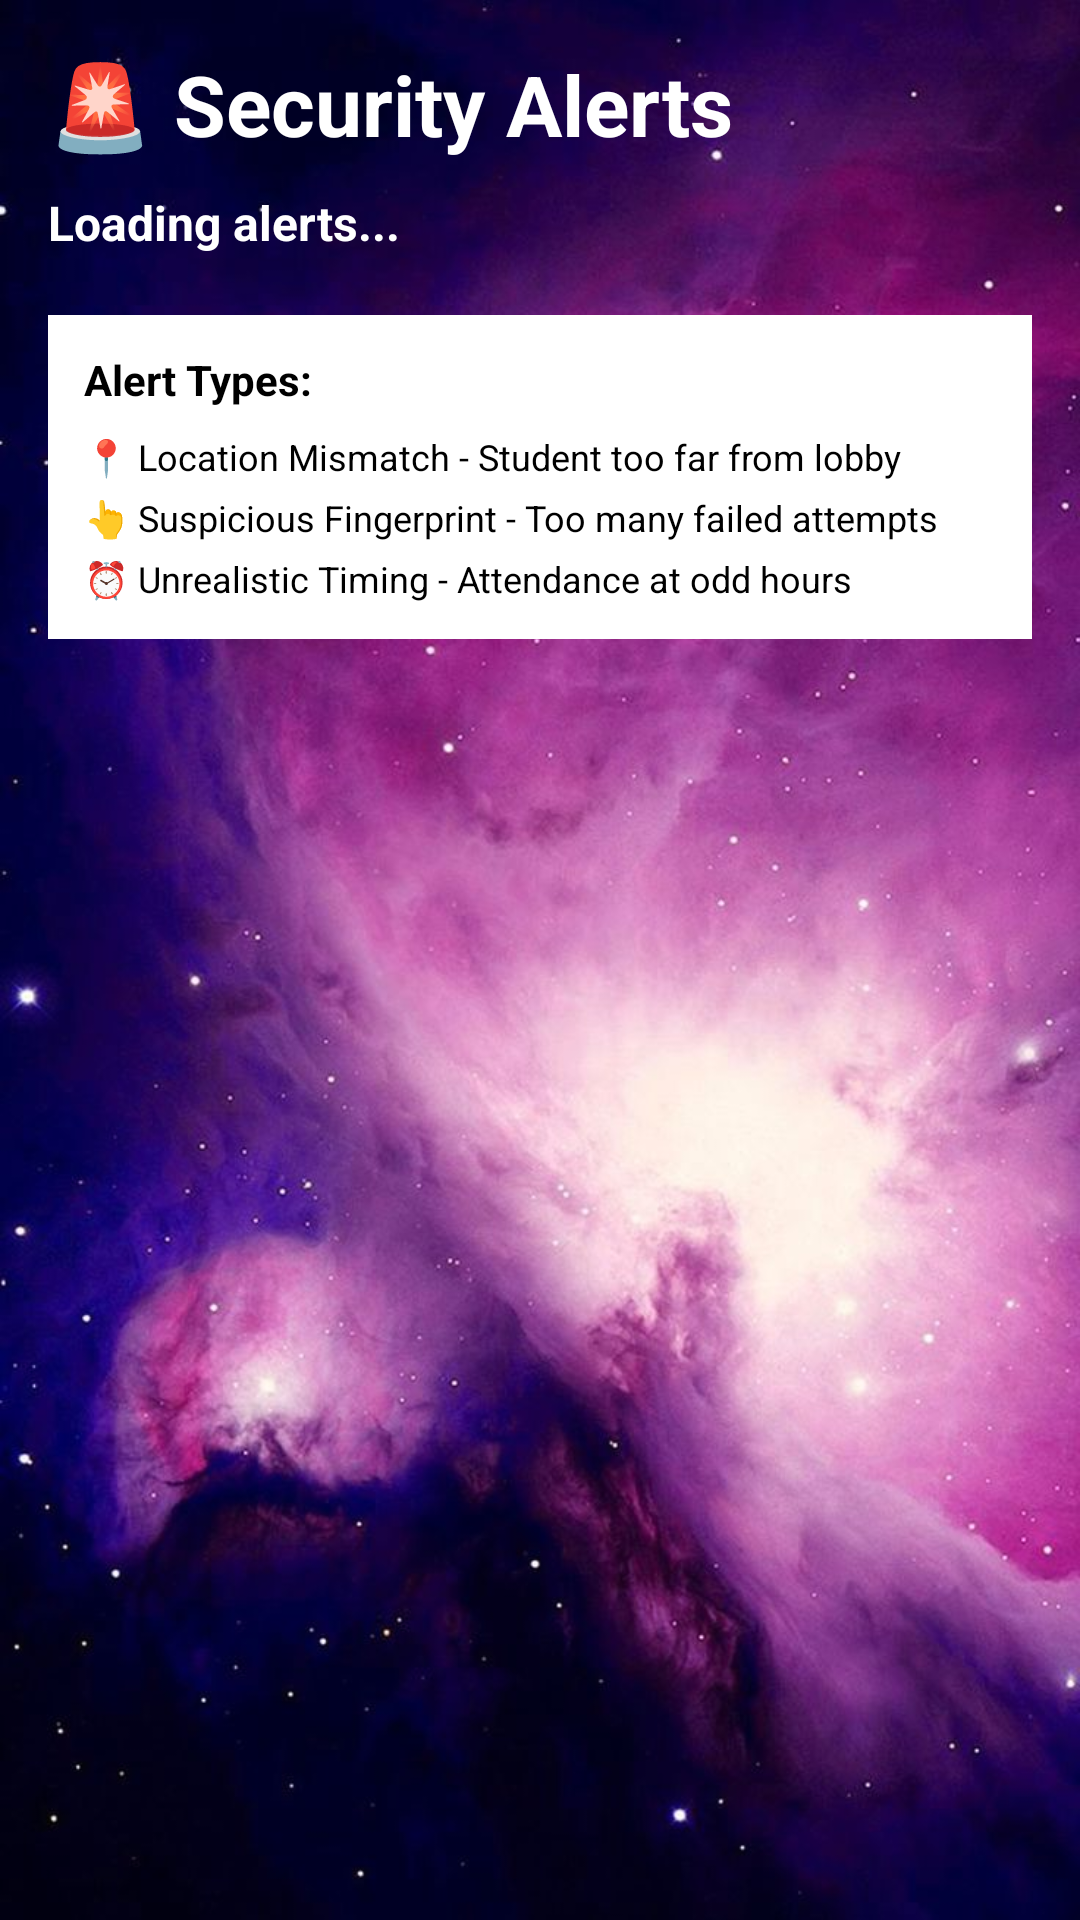

Write the Android layout XML for this screen, with the resource values it uses.
<!-- AndroidManifest.xml: application theme Theme.AttendifyPlus -->
<!-- res/layout/activity_security_alerts.xml -->
<?xml version="1.0" encoding="utf-8"?>
<LinearLayout xmlns:android="http://schemas.android.com/apk/res/android"
    android:layout_width="match_parent"
    android:layout_height="match_parent"
    android:background="@drawable/background3"
    android:orientation="vertical"
    android:padding="16dp">

    
    <TextView
        android:layout_width="wrap_content"
        android:layout_height="wrap_content"
        android:text="🚨 Security Alerts"
        android:textColor="@color/white"
        android:textSize="28sp"
        android:textStyle="bold"
        android:layout_marginBottom="10dp"/>

    
    <TextView
        android:id="@+id/alertCountTextView"
        android:layout_width="wrap_content"
        android:layout_height="wrap_content"
        android:text="Loading alerts..."
        android:textColor="@color/white"
        android:textSize="16sp"
        android:textStyle="bold"
        android:layout_marginBottom="20dp"/>

    
    <LinearLayout
        android:layout_width="match_parent"
        android:layout_height="wrap_content"
        android:orientation="vertical"
        android:background="@android:color/white"
        android:padding="12dp"
        android:layout_marginBottom="16dp">

        <TextView
            android:layout_width="wrap_content"
            android:layout_height="wrap_content"
            android:text="Alert Types:"
            android:textColor="@android:color/black"
            android:textSize="14sp"
            android:textStyle="bold"
            android:layout_marginBottom="8dp"/>

        <TextView
            android:layout_width="wrap_content"
            android:layout_height="wrap_content"
            android:text="📍 Location Mismatch - Student too far from lobby"
            android:textColor="@android:color/black"
            android:textSize="12sp"
            android:layout_marginBottom="4dp"/>

        <TextView
            android:layout_width="wrap_content"
            android:layout_height="wrap_content"
            android:text="👆 Suspicious Fingerprint - Too many failed attempts"
            android:textColor="@android:color/black"
            android:textSize="12sp"
            android:layout_marginBottom="4dp"/>

        <TextView
            android:layout_width="wrap_content"
            android:layout_height="wrap_content"
            android:text="⏰ Unrealistic Timing - Attendance at odd hours"
            android:textColor="@android:color/black"
            android:textSize="12sp"/>
    </LinearLayout>

    
    <ListView
        android:id="@+id/alertsListView"
        android:layout_width="match_parent"
        android:layout_height="match_parent"
        android:divider="@android:color/darker_gray"
        android:dividerHeight="1dp"
        android:padding="4dp"/>

</LinearLayout>
<!-- resources referenced by this layout -->
<resources>
  <color name="white">#FFFFFF</color>
  <!-- drawable background3: jpg bitmap (drawable, 89111 bytes) -->
  <style name="Theme.AttendifyPlus" parent="Theme.MaterialComponents.Light.NoActionBar" />
</resources>
